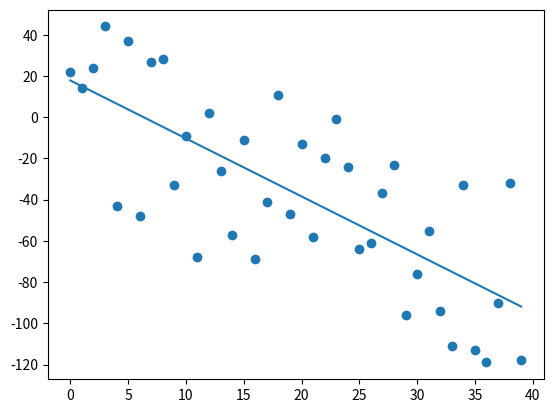

Source code (Python):
from statistics import mean
import numpy as np
import matplotlib.pyplot as plt
from matplotlib import style
import random

# ------ Regression algorithm --------

# xs = np.array([1,2,3,4,5,6], dtype=np.float64)
# ys = np.array([5,4,6,5,6,7], dtype=np.float64)

def create_dataset(hm, variance, step=2, correlation=False):
    val = 1
    ys = []
    for i in range (hm):
        y = val + random.randrange(-variance, variance)
        ys.append(y)
        if correlation and correlation == 'pos':
            val+=step
        elif correlation and correlation == 'neg':
            val -= step
    xs = [i for i in range(len(ys))]

    return np.array(xs, dtype=np.float64), np.array(ys, dtype=np.float64)

def best_fit_slope_and_intercept(xs,ys):
    m = (((mean(xs) * mean(ys)) - mean(xs*ys)) /(
    (mean(xs)*mean(xs)) - mean(xs*xs)))

    b = mean(ys) - (m * mean(xs))
    return m, b

def squared_error(ys_orig, ys_line):
    return sum((ys_line-ys_orig)**2)

def coefficient_of_determination(ys_orig,ys_line):
    y_mean_line = [mean(ys_orig) for y in ys_orig]
    squared_error_regr = squared_error(ys_orig, ys_line)
    squared_error_y_mean = squared_error(ys_orig, y_mean_line)
    return 1 - (squared_error_regr / squared_error_y_mean)

xs, ys = create_dataset(40, 50, 2, correlation='neg')

m, b = best_fit_slope_and_intercept(xs,ys)

regression_line = [(m*x)+   b for x in xs]

predict_x = 8
predict_y = (m*predict_x)+b

r_squared = coefficient_of_determination(ys, regression_line)

print(r_squared)
# for x in xs:
#     regression_line.append((m*x)+b)

plt.scatter(xs, ys)
# plt.scatter(predict_x, predict_y)
plt.plot(xs, regression_line)
plt.show()



# ------- R* ---------
